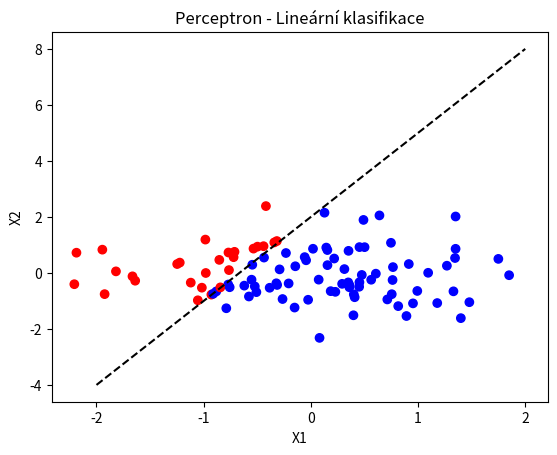

Source code (Python):
import numpy as np
import matplotlib.pyplot as plt

def heaviside_function(x):
    return 1 if x >= 0 else 0

class Perceptron:
    def __init__(self, input_size, learning_rate=0.1, epochs=10):
        self.weights = np.random.randn(input_size + 1)  # Včetně biasu
        self.learning_rate = learning_rate
        self.epochs = epochs
        self.bias = 1

    def predict(self, x):
        x = np.insert(x, 0, self.bias)  # Přidání biasu
        return heaviside_function(np.dot(self.weights, x))

    def train(self, X, y):
        for _ in range(self.epochs):
            for i in range(len(X)):
                x_i = np.insert(X[i], 0, self.bias)  # Přidání biasu
                prediction = self.predict(X[i])
                error = y[i] - prediction
                self.weights += self.learning_rate * error * x_i  # Aktualizace vah

# Generování dat podle rozhodovací hranice y = 3x + 2
np.random.seed(13)
X = np.random.randn(100, 2)
y = (X[:, 1] > 3 * X[:, 0] + 2).astype(int)  # Rozdělení podle přímky

# Trénování perceptronu
perceptron = Perceptron(input_size=2)
perceptron.train(X, y)

# Vizualizace rozhodovací hranice
xx = np.linspace(-2, 2, 10)
yy = 3 * xx + 2 

plt.scatter(X[:, 0], X[:, 1], c=y, cmap="bwr")
plt.plot(xx, yy, "k--", label="y=3x+2")
plt.xlabel("X1")
plt.ylabel("X2")
plt.title("Perceptron - Lineární klasifikace")
plt.show()
